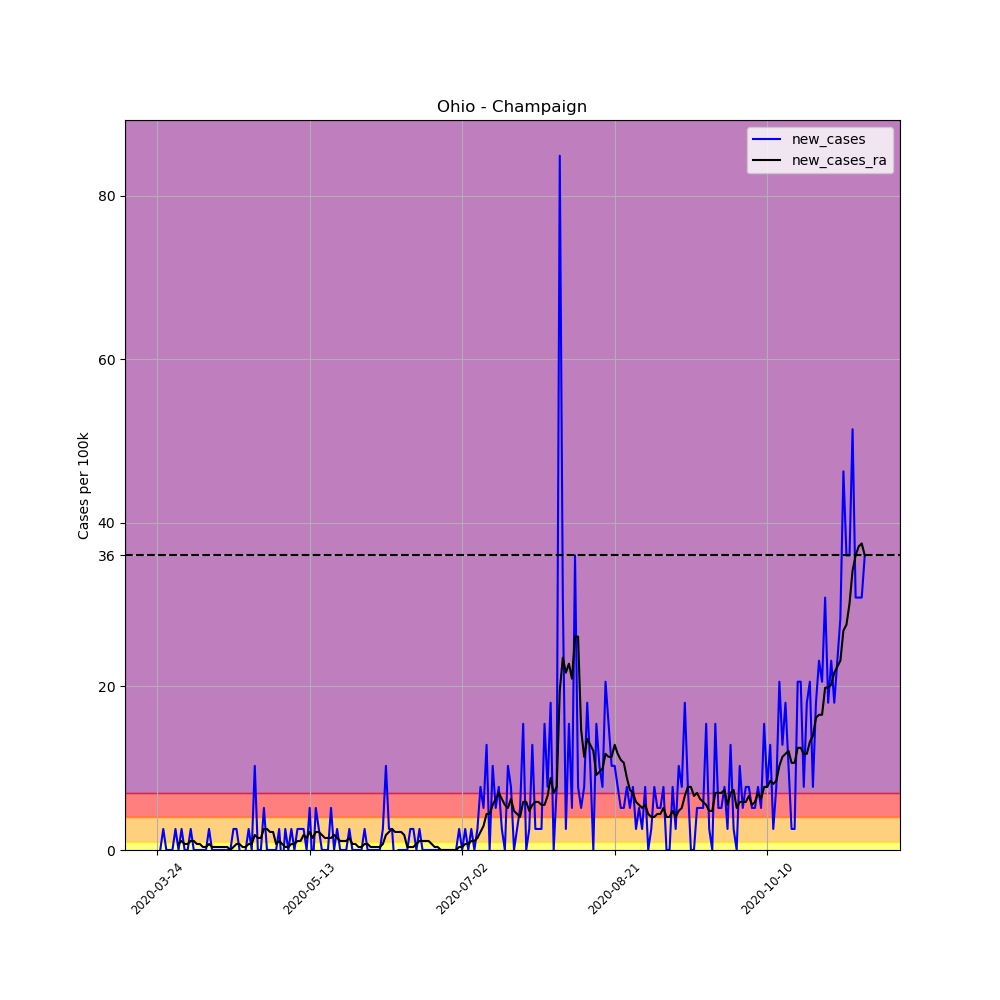

The data file committed next to this chart (first rows):
, date, county, state, fips, cases, deaths, COUNTY, STNAME, CTYNAME, POPESTIMATE2019, per_100k, per_100k_ra, new_cases, new_cases_ra
309419, 2020-03-24, Champaign, Ohio, 39021, 1, 0, 21, Ohio, Champaign, 38885, 2.572, , , 
309420, 2020-03-25, Champaign, Ohio, 39021, 1, 0, 21, Ohio, Champaign, 38885, 2.572, , 0.0, 
309421, 2020-03-26, Champaign, Ohio, 39021, 2, 0, 21, Ohio, Champaign, 38885, 5.143, , 2.572, 
309422, 2020-03-27, Champaign, Ohio, 39021, 2, 0, 21, Ohio, Champaign, 38885, 5.143, , 0.0, 
309423, 2020-03-28, Champaign, Ohio, 39021, 2, 0, 21, Ohio, Champaign, 38885, 5.143, , 0.0, 
309424, 2020-03-29, Champaign, Ohio, 39021, 2, 0, 21, Ohio, Champaign, 38885, 5.143, , 0.0, 
309425, 2020-03-30, Champaign, Ohio, 39021, 3, 0, 21, Ohio, Champaign, 38885, 7.715, 4.776, 2.572, 
309426, 2020-03-31, Champaign, Ohio, 39021, 3, 0, 21, Ohio, Champaign, 38885, 7.715, 5.511, 0.0, 0.7348
309427, 2020-04-01, Champaign, Ohio, 39021, 4, 0, 21, Ohio, Champaign, 38885, 10.29, 6.613, 2.572, 1.102
309428, 2020-04-02, Champaign, Ohio, 39021, 4, 0, 21, Ohio, Champaign, 38885, 10.29, 7.348, 0.0, 0.7348
309429, 2020-04-03, Champaign, Ohio, 39021, 4, 0, 21, Ohio, Champaign, 38885, 10.29, 8.082, 0.0, 0.7348
309430, 2020-04-04, Champaign, Ohio, 39021, 5, 0, 21, Ohio, Champaign, 38885, 12.86, 9.185, 2.572, 1.102
309431, 2020-04-05, Champaign, Ohio, 39021, 5, 0, 21, Ohio, Champaign, 38885, 12.86, 10.29, 0.0, 1.102
309432, 2020-04-06, Champaign, Ohio, 39021, 5, 0, 21, Ohio, Champaign, 38885, 12.86, 11.02, 0.0, 0.7348
309433, 2020-04-07, Champaign, Ohio, 39021, 5, 0, 21, Ohio, Champaign, 38885, 12.86, 11.76, 0.0, 0.7348
309434, 2020-04-08, Champaign, Ohio, 39021, 5, 0, 21, Ohio, Champaign, 38885, 12.86, 12.12, 0.0, 0.3674
309435, 2020-04-09, Champaign, Ohio, 39021, 5, 0, 21, Ohio, Champaign, 38885, 12.86, 12.49, 0.0, 0.3674
309436, 2020-04-10, Champaign, Ohio, 39021, 6, 0, 21, Ohio, Champaign, 38885, 15.43, 13.23, 2.572, 0.7348
309437, 2020-04-11, Champaign, Ohio, 39021, 6, 1, 21, Ohio, Champaign, 38885, 15.43, 13.59, 0.0, 0.3674
309438, 2020-04-12, Champaign, Ohio, 39021, 6, 1, 21, Ohio, Champaign, 38885, 15.43, 13.96, 0.0, 0.3674
309439, 2020-04-13, Champaign, Ohio, 39021, 6, 1, 21, Ohio, Champaign, 38885, 15.43, 14.33, 0.0, 0.3674
309440, 2020-04-14, Champaign, Ohio, 39021, 6, 1, 21, Ohio, Champaign, 38885, 15.43, 14.7, 0.0, 0.3674
309441, 2020-04-15, Champaign, Ohio, 39021, 6, 1, 21, Ohio, Champaign, 38885, 15.43, 15.06, 0.0, 0.3674
309442, 2020-04-16, Champaign, Ohio, 39021, 6, 1, 21, Ohio, Champaign, 38885, 15.43, 15.43, 0.0, 0.3674
309443, 2020-04-17, Champaign, Ohio, 39021, 6, 1, 21, Ohio, Champaign, 38885, 15.43, 15.43, 0.0, 0.0
309444, 2020-04-18, Champaign, Ohio, 39021, 7, 1, 21, Ohio, Champaign, 38885, 18, 15.8, 2.572, 0.3674
309445, 2020-04-19, Champaign, Ohio, 39021, 8, 1, 21, Ohio, Champaign, 38885, 20.57, 16.53, 2.572, 0.7348
309446, 2020-04-20, Champaign, Ohio, 39021, 8, 1, 21, Ohio, Champaign, 38885, 20.57, 17.27, 0.0, 0.7348
309447, 2020-04-21, Champaign, Ohio, 39021, 7, 1, 21, Ohio, Champaign, 38885, 18, 17.63, -2.572, 0.3674
309448, 2020-04-22, Champaign, Ohio, 39021, 7, 1, 21, Ohio, Champaign, 38885, 18, 18, 0.0, 0.3674
309449, 2020-04-23, Champaign, Ohio, 39021, 8, 1, 21, Ohio, Champaign, 38885, 20.57, 18.74, 2.572, 0.7348
309450, 2020-04-24, Champaign, Ohio, 39021, 8, 1, 21, Ohio, Champaign, 38885, 20.57, 19.47, 0.0, 0.7348
309451, 2020-04-25, Champaign, Ohio, 39021, 12, 1, 21, Ohio, Champaign, 38885, 30.86, 21.31, 10.29, 1.837
309452, 2020-04-26, Champaign, Ohio, 39021, 12, 1, 21, Ohio, Champaign, 38885, 30.86, 22.78, 0.0, 1.47
309453, 2020-04-27, Champaign, Ohio, 39021, 12, 1, 21, Ohio, Champaign, 38885, 30.86, 24.25, 0.0, 1.47
309454, 2020-04-28, Champaign, Ohio, 39021, 14, 1, 21, Ohio, Champaign, 38885, 36, 26.82, 5.143, 2.572
309455, 2020-04-29, Champaign, Ohio, 39021, 14, 1, 21, Ohio, Champaign, 38885, 36, 29.39, 0.0, 2.572
309456, 2020-04-30, Champaign, Ohio, 39021, 14, 1, 21, Ohio, Champaign, 38885, 36, 31.59, 0.0, 2.204
309457, 2020-05-01, Champaign, Ohio, 39021, 14, 1, 21, Ohio, Champaign, 38885, 36, 33.8, 0.0, 2.204
309458, 2020-05-02, Champaign, Ohio, 39021, 14, 1, 21, Ohio, Champaign, 38885, 36, 34.53, 0.0, 0.7348
309459, 2020-05-03, Champaign, Ohio, 39021, 15, 1, 21, Ohio, Champaign, 38885, 38.58, 35.64, 2.572, 1.102
309460, 2020-05-04, Champaign, Ohio, 39021, 14, 1, 21, Ohio, Champaign, 38885, 36, 36.37, -2.572, 0.7348
309461, 2020-05-05, Champaign, Ohio, 39021, 15, 1, 21, Ohio, Champaign, 38885, 38.58, 36.74, 2.572, 0.3674
309462, 2020-05-06, Champaign, Ohio, 39021, 15, 1, 21, Ohio, Champaign, 38885, 38.58, 37.11, 0.0, 0.3674
309463, 2020-05-07, Champaign, Ohio, 39021, 16, 1, 21, Ohio, Champaign, 38885, 41.15, 37.84, 2.572, 0.7348
309464, 2020-05-08, Champaign, Ohio, 39021, 16, 1, 21, Ohio, Champaign, 38885, 41.15, 38.58, 0.0, 0.7348
309465, 2020-05-09, Champaign, Ohio, 39021, 17, 1, 21, Ohio, Champaign, 38885, 43.72, 39.68, 2.572, 1.102
309466, 2020-05-10, Champaign, Ohio, 39021, 18, 1, 21, Ohio, Champaign, 38885, 46.29, 40.78, 2.572, 1.102
309467, 2020-05-11, Champaign, Ohio, 39021, 19, 1, 21, Ohio, Champaign, 38885, 48.86, 42.62, 2.572, 1.837
309468, 2020-05-12, Champaign, Ohio, 39021, 19, 1, 21, Ohio, Champaign, 38885, 48.86, 44.09, 0.0, 1.47
309469, 2020-05-13, Champaign, Ohio, 39021, 21, 2, 21, Ohio, Champaign, 38885, 54.01, 46.29, 5.143, 2.204
309470, 2020-05-14, Champaign, Ohio, 39021, 20, 1, 21, Ohio, Champaign, 38885, 51.43, 47.76, -2.572, 1.47
309471, 2020-05-15, Champaign, Ohio, 39021, 22, 1, 21, Ohio, Champaign, 38885, 56.58, 49.96, 5.143, 2.204
309472, 2020-05-16, Champaign, Ohio, 39021, 23, 1, 21, Ohio, Champaign, 38885, 59.15, 52.17, 2.572, 2.204
309473, 2020-05-17, Champaign, Ohio, 39021, 23, 1, 21, Ohio, Champaign, 38885, 59.15, 54.01, 0.0, 1.837
309474, 2020-05-18, Champaign, Ohio, 39021, 23, 1, 21, Ohio, Champaign, 38885, 59.15, 55.47, 0.0, 1.47
309475, 2020-05-19, Champaign, Ohio, 39021, 23, 1, 21, Ohio, Champaign, 38885, 59.15, 56.94, 0.0, 1.47
309476, 2020-05-20, Champaign, Ohio, 39021, 25, 1, 21, Ohio, Champaign, 38885, 64.29, 58.41, 5.143, 1.47
309477, 2020-05-21, Champaign, Ohio, 39021, 25, 1, 21, Ohio, Champaign, 38885, 64.29, 60.25, 0.0, 1.837
309478, 2020-05-22, Champaign, Ohio, 39021, 26, 1, 21, Ohio, Champaign, 38885, 66.86, 61.72, 2.572, 1.47
... 173 more rows
